Run: headless pygame with SDL's dummy video driver; simulated clock (each Clock.tick advances the game by its frame time, no real sleeping); random seed 0; keys injected as events and as key.get_pressed() state; no mouse input.
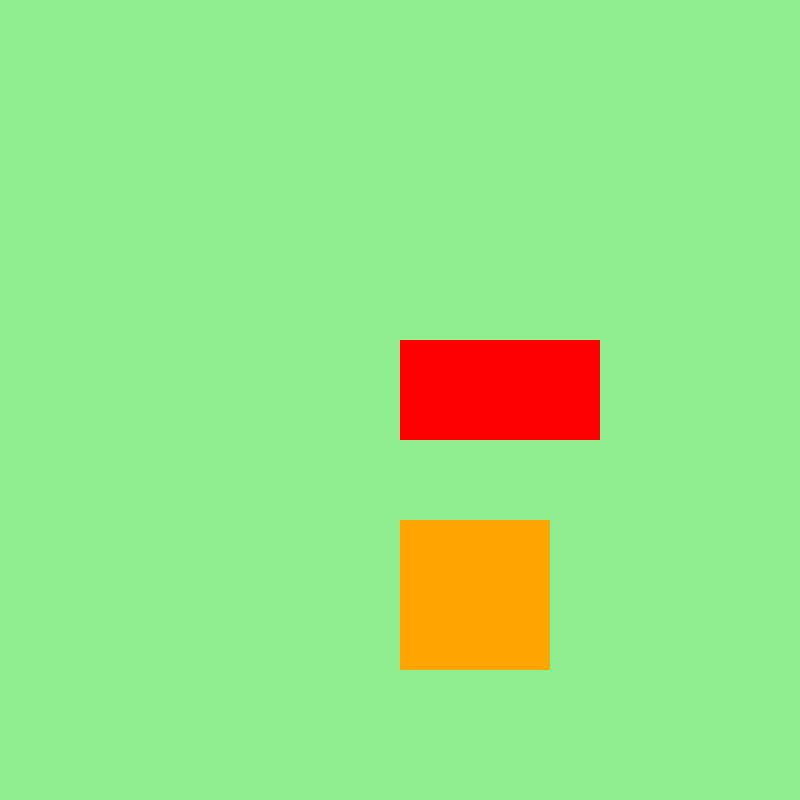
Frame 1 of 4 · flips 1–60 · no input
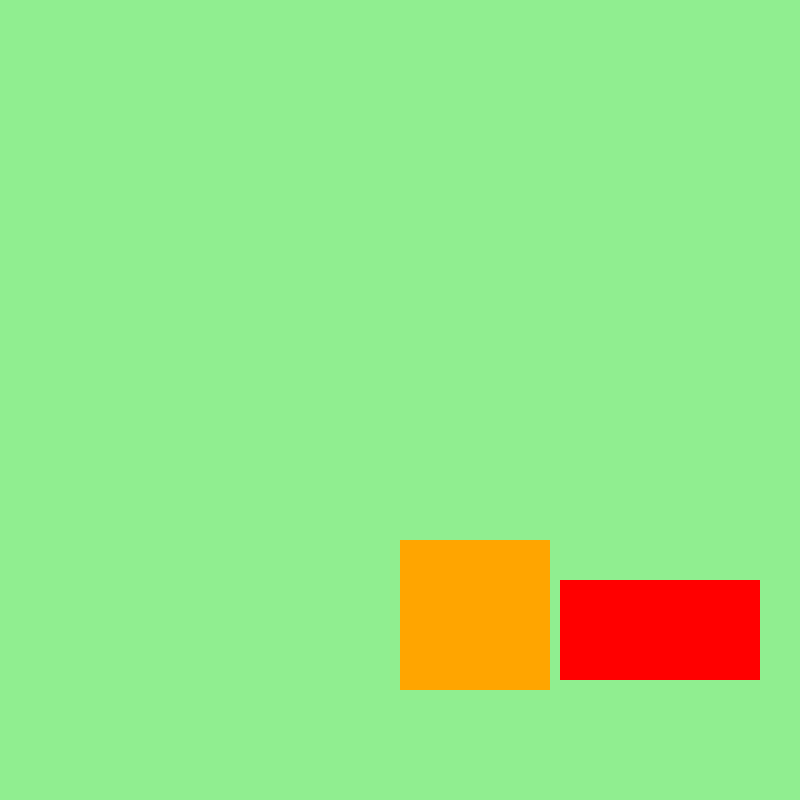
Frame 2 of 4 · flips 61–180 · tapped SPACE, RETURN · held RIGHT (→), D
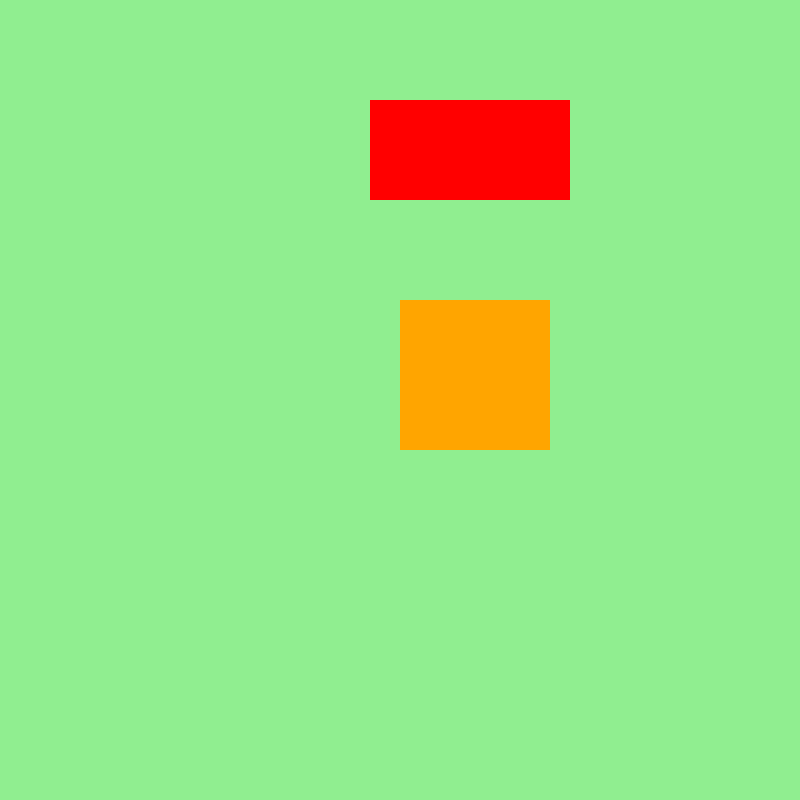
Frame 3 of 4 · flips 181–300 · held DOWN (↓), S
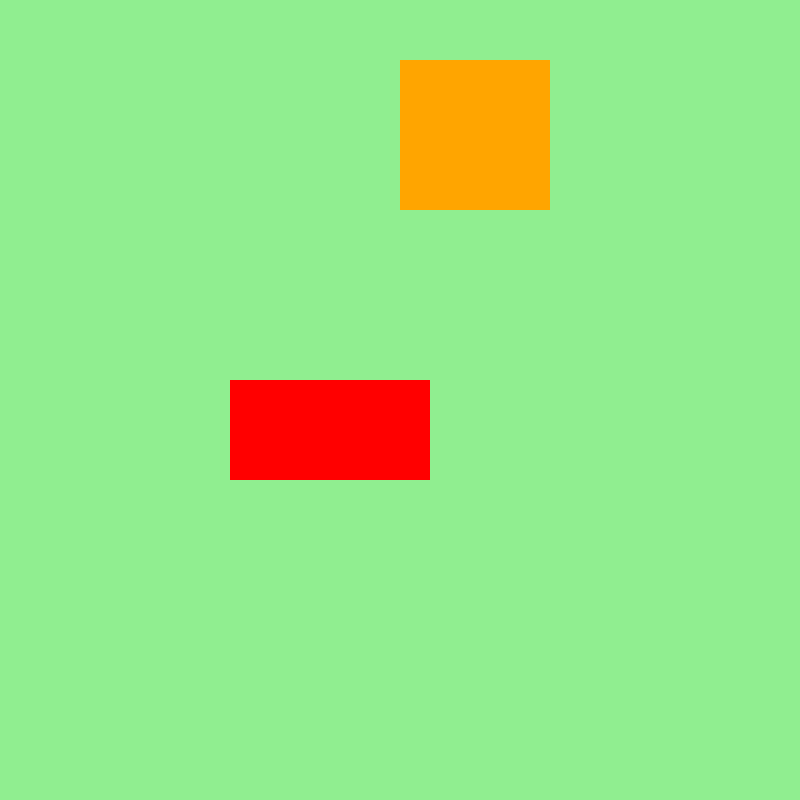
Frame 4 of 4 · flips 301–420 · held LEFT (←), A, UP (↑), W

The pygame program that drew these frames:

import pygame
from sys import exit

def bouncing_rect():
    global first_x_speed, first_y_speed, second_x_speed, second_y_speed
    first_rect.x += first_x_speed
    first_rect.y += first_y_speed

    if first_rect.right >= SCREEN_WIDTH or first_rect.left <= 0:
        first_x_speed *= -1
    if first_rect.bottom >= SCREEN_HEIGHT or first_rect.top <= 0:
        first_y_speed *= -1

    second_rect.y += second_y_speed
    if second_rect.top <= 0 or second_rect.bottom >= SCREEN_HEIGHT:
        second_y_speed *= -1

    if first_rect.colliderect(second_rect):
        if abs(second_rect.top - first_rect.bottom) < 10 and first_y_speed > 0:
            first_y_speed *= -1
        if abs(second_rect.bottom - first_rect.top) < 10 and first_y_speed < 0:
            first_y_speed *= -1
        if abs(second_rect.right - first_rect.left) < 10 and first_x_speed < 0:
            first_x_speed *= -1
        if abs(second_rect.left - first_rect.right) < 10 and first_x_speed > 0:
            first_x_speed *= -1
    if first_rect.bottom > SCREEN_HEIGHT:
            first_rect.y = SCREEN_HEIGHT - first_rect.height
    if first_rect.top < 0:
            first_rect.y = 0
    pygame.draw.rect(screen, "Red", first_rect)
    pygame.draw.rect(screen, "Orange", second_rect)


pygame.init()
clock = pygame.time.Clock()

SCREEN_WIDTH = 800
SCREEN_HEIGHT = 800
screen = pygame.display.set_mode((SCREEN_WIDTH, SCREEN_HEIGHT))
pygame.display.set_caption("Collision")

first_rect = pygame.Rect(100, 100, 200, 100)
first_x_speed, first_y_speed = 5, 4

second_rect = pygame.Rect(400, 400, 150, 150)
second_x_speed, second_y_speed = 2, 2
while True:
    for event in pygame.event.get():
        if event.type == pygame.QUIT:
            pygame.quit()
            exit()
    screen.fill("Light Green")

    bouncing_rect()
    clock.tick(120)
    pygame.display.update()
